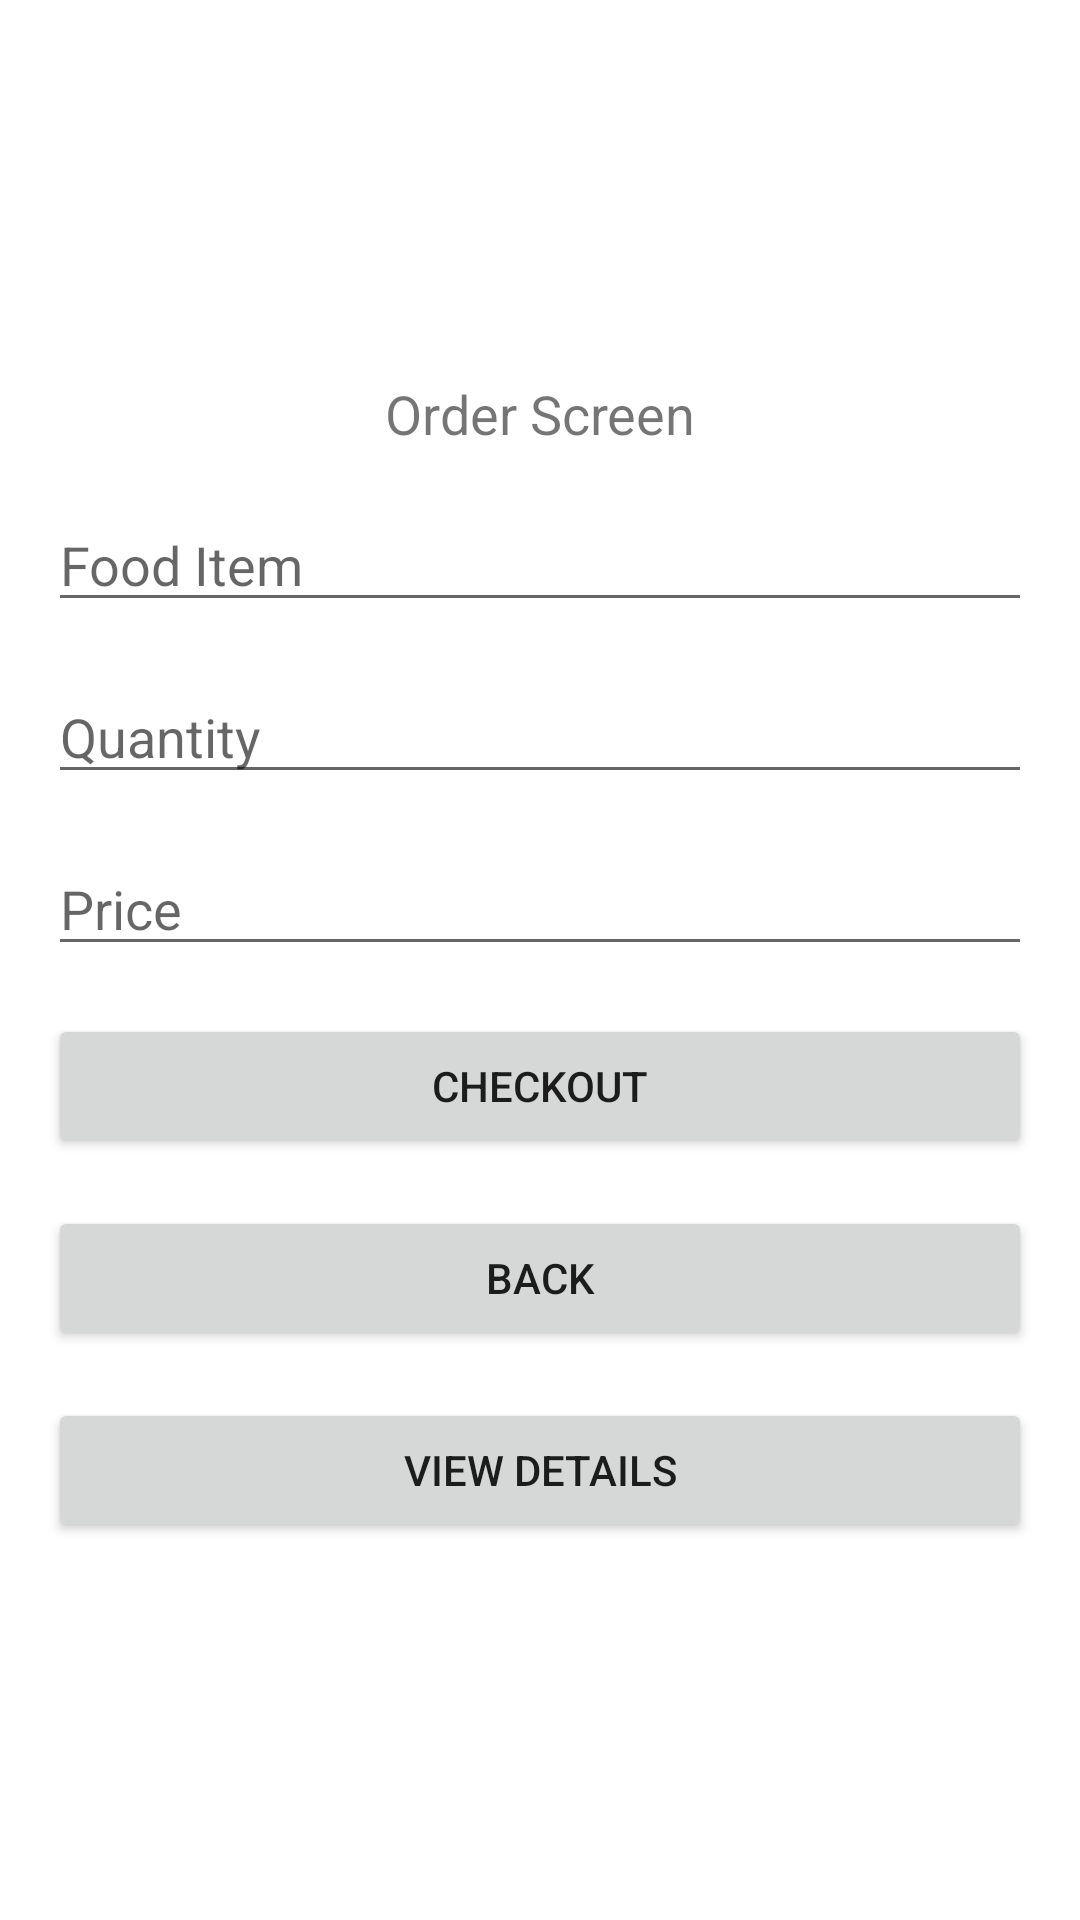

Produce the Android XML layout that renders to this screen, including the resource entries it uses.
<!-- AndroidManifest.xml: application theme AppTheme -->
<!-- res/layout/activity_order.xml -->
<?xml version="1.0" encoding="utf-8"?>
<LinearLayout xmlns:android="http://schemas.android.com/apk/res/android"
    android:layout_width="match_parent"
    android:layout_height="match_parent"
    android:orientation="vertical"
    android:padding="16dp"
    android:gravity="center"
    android:background="?android:attr/colorBackground">

    <TextView
        android:layout_width="wrap_content"
        android:layout_height="wrap_content"
        android:text="Order Screen"
        android:textSize="18sp"
        android:layout_marginBottom="16dp" />

    <EditText
        android:id="@+id/food_item"
        android:layout_width="match_parent"
        android:layout_height="wrap_content"
        android:hint="Food Item"
        android:layout_marginBottom="16dp" />

    <EditText
        android:id="@+id/quantity"
        android:layout_width="match_parent"
        android:layout_height="wrap_content"
        android:hint="Quantity"
        android:inputType="number"
        android:layout_marginBottom="16dp" />

    <EditText
        android:id="@+id/price"
        android:layout_width="match_parent"
        android:layout_height="wrap_content"
        android:hint="Price"
        android:inputType="numberDecimal"
        android:layout_marginBottom="16dp" />

    <Button
        android:id="@+id/checkout_button"
        android:layout_width="match_parent"
        android:layout_height="wrap_content"
        android:text="Checkout"
        android:layout_marginBottom="16dp" />

    <Button
        android:id="@+id/back_button"
        android:layout_width="match_parent"
        android:layout_height="wrap_content"
        android:text="Back"
        android:layout_marginBottom="16dp" />

    <Button
        android:id="@+id/detail_button"
        android:layout_width="match_parent"
        android:layout_height="wrap_content"
        android:text="View Details" />
</LinearLayout>
<!-- resources referenced by this layout -->
<resources>
  <style name="AppTheme" parent="Theme.MaterialComponents.Light">
  
          
          <item name="colorPrimary">@color/colorPrimary</item>
          <item name="colorPrimaryDark">@color/colorPrimaryDark</item>
          <item name="colorAccent">@color/colorAccent</item>
      </style>
  <!-- not gathered from this repository: default colours our renderer supplied (Android Studio template values) -->
  <color name="colorPrimary">#FF6200EE</color>
  <color name="colorPrimaryDark">#FF3700B3</color>
  <color name="colorAccent">#FF03DAC5</color>
</resources>
